Image classification data set "VIntel" (ysharma12/VIntel on GitHub). Class labels (10): bar stool, bookcase, chandelier, dining chair, market umbrella, night stands, ottoman, sconces, table lamp, vases.

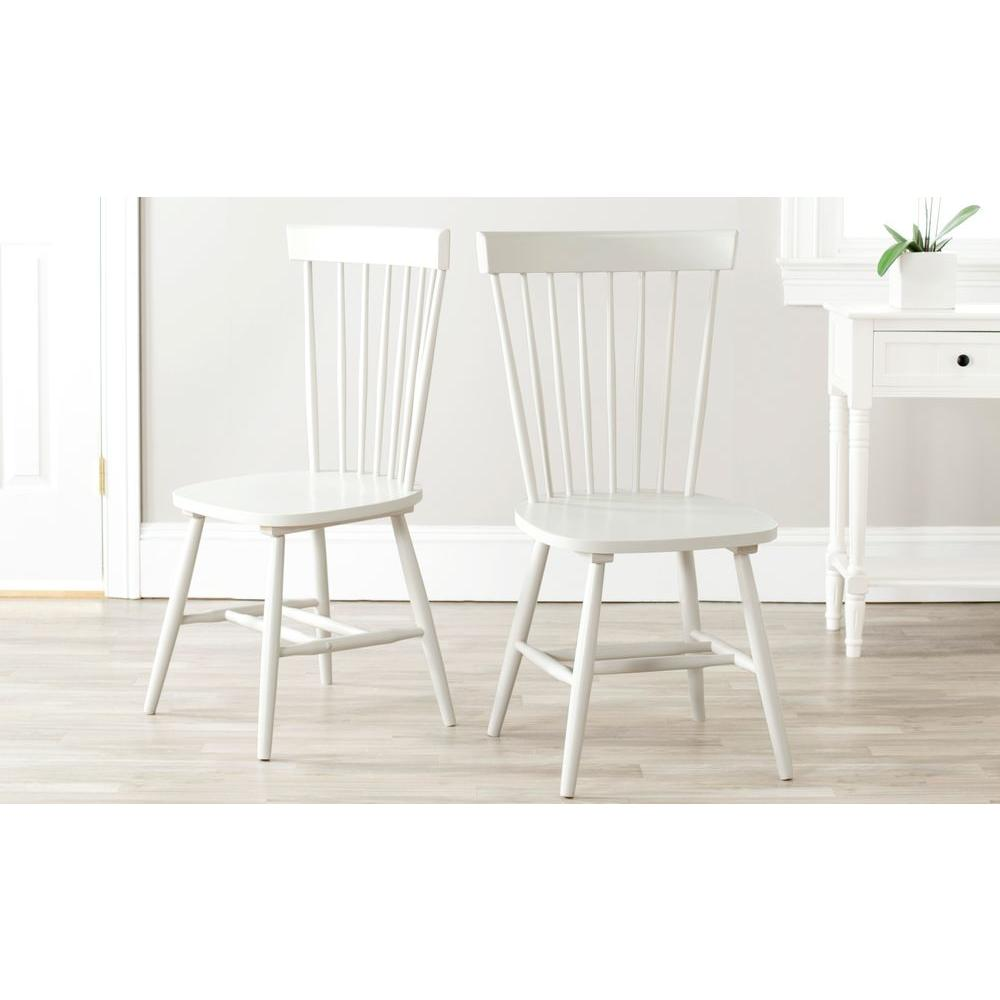
Label: dining chair

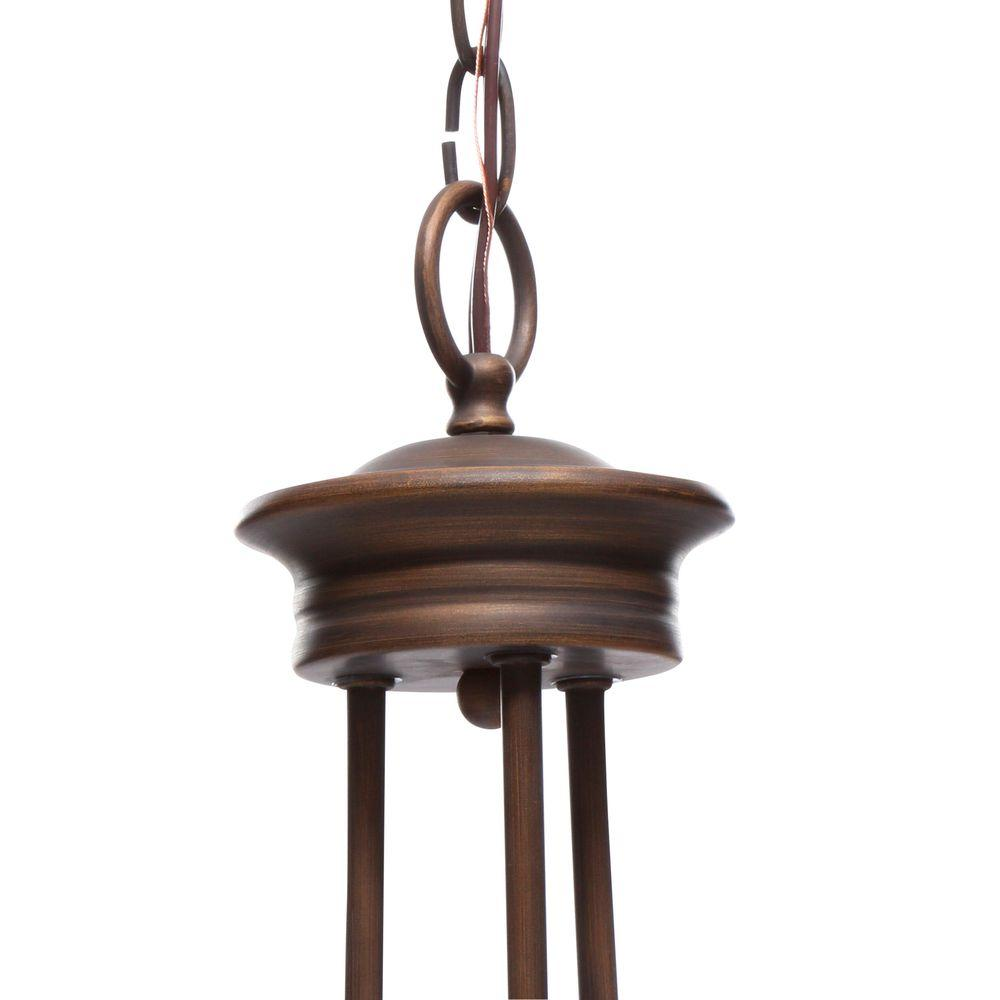
Label: chandelier

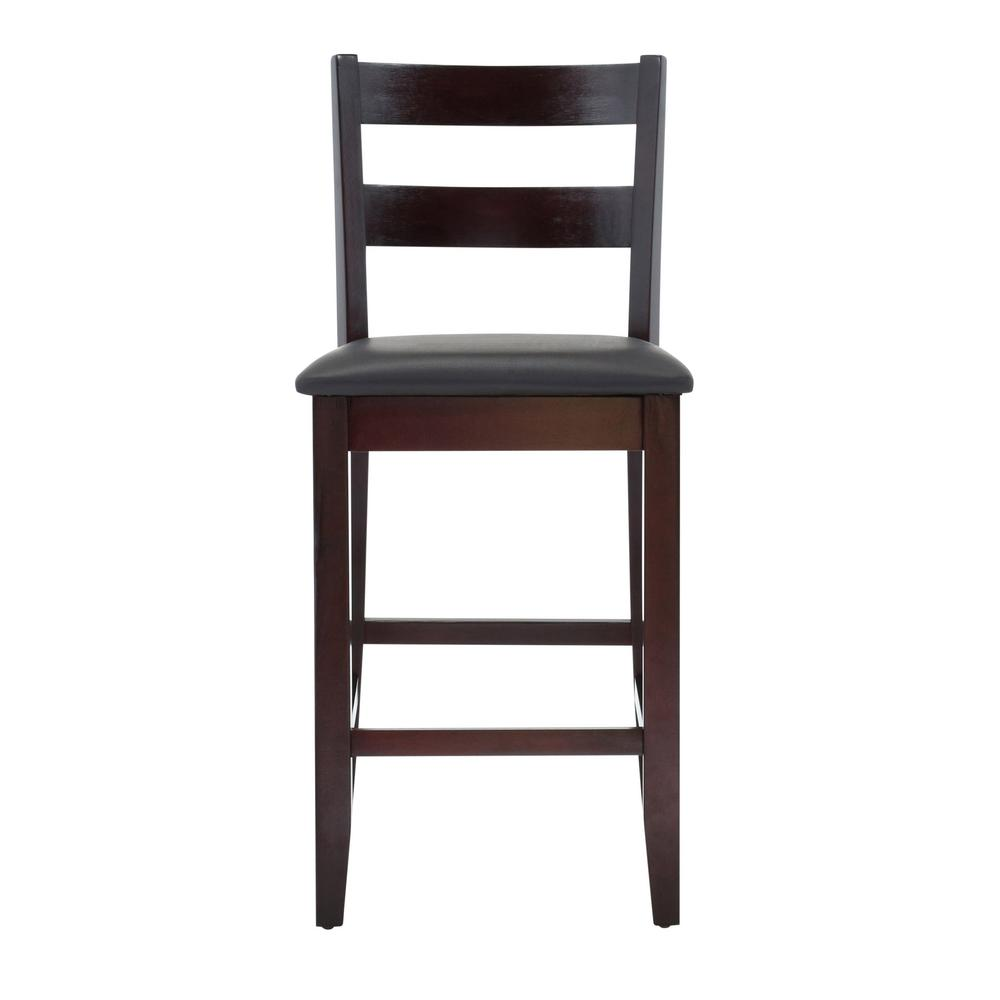
Label: bar stool

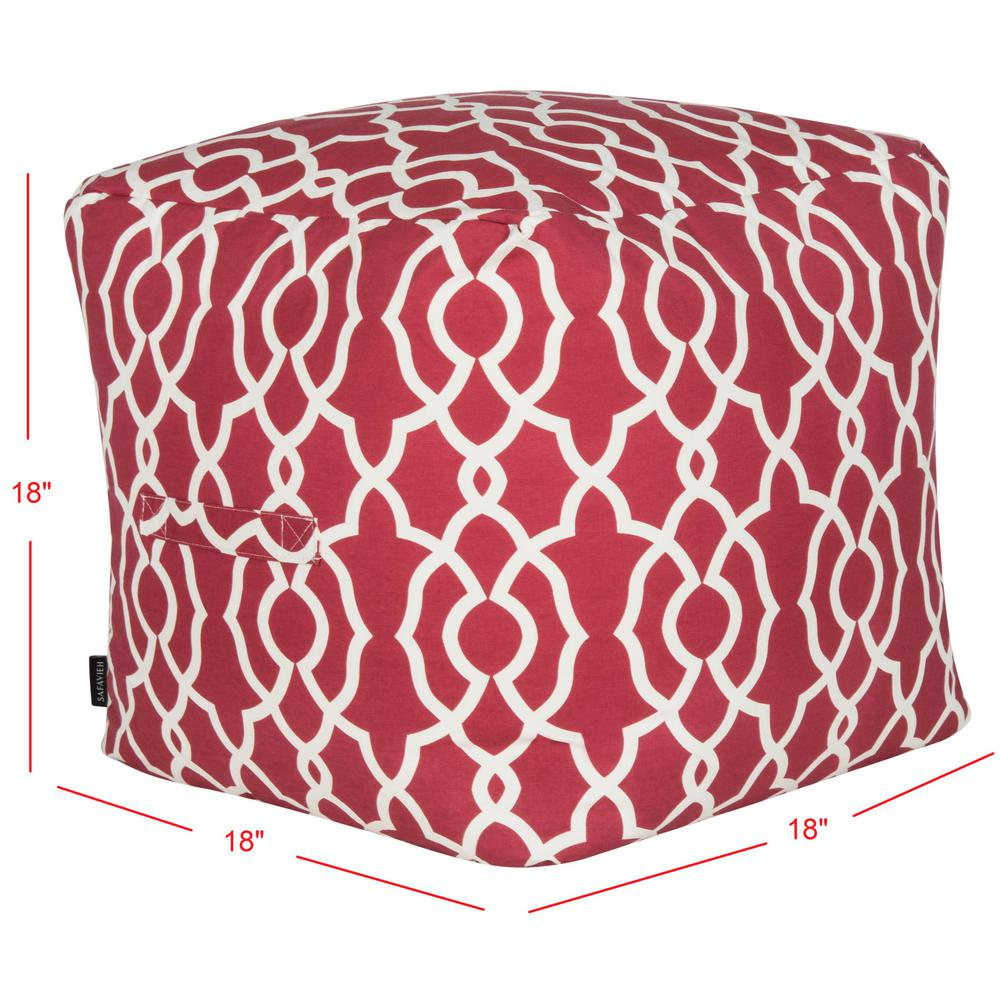
Label: ottoman

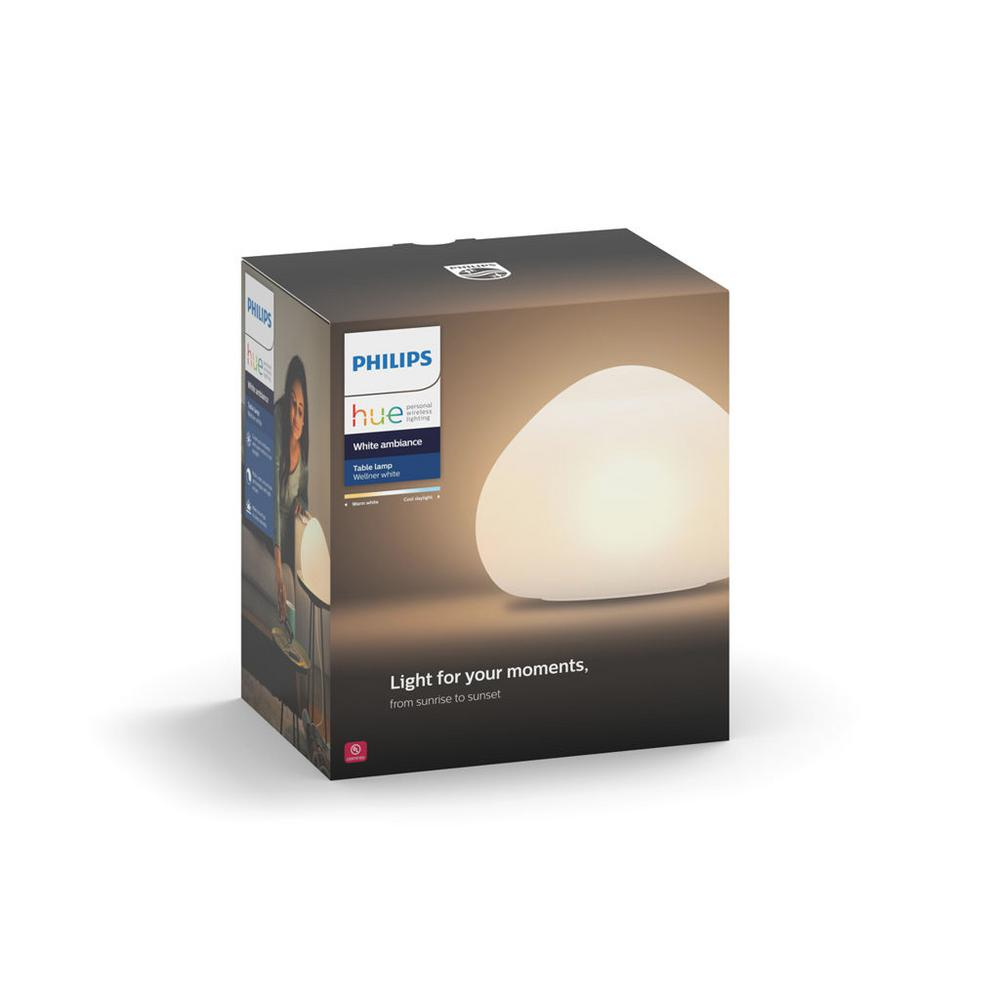
Label: table lamp

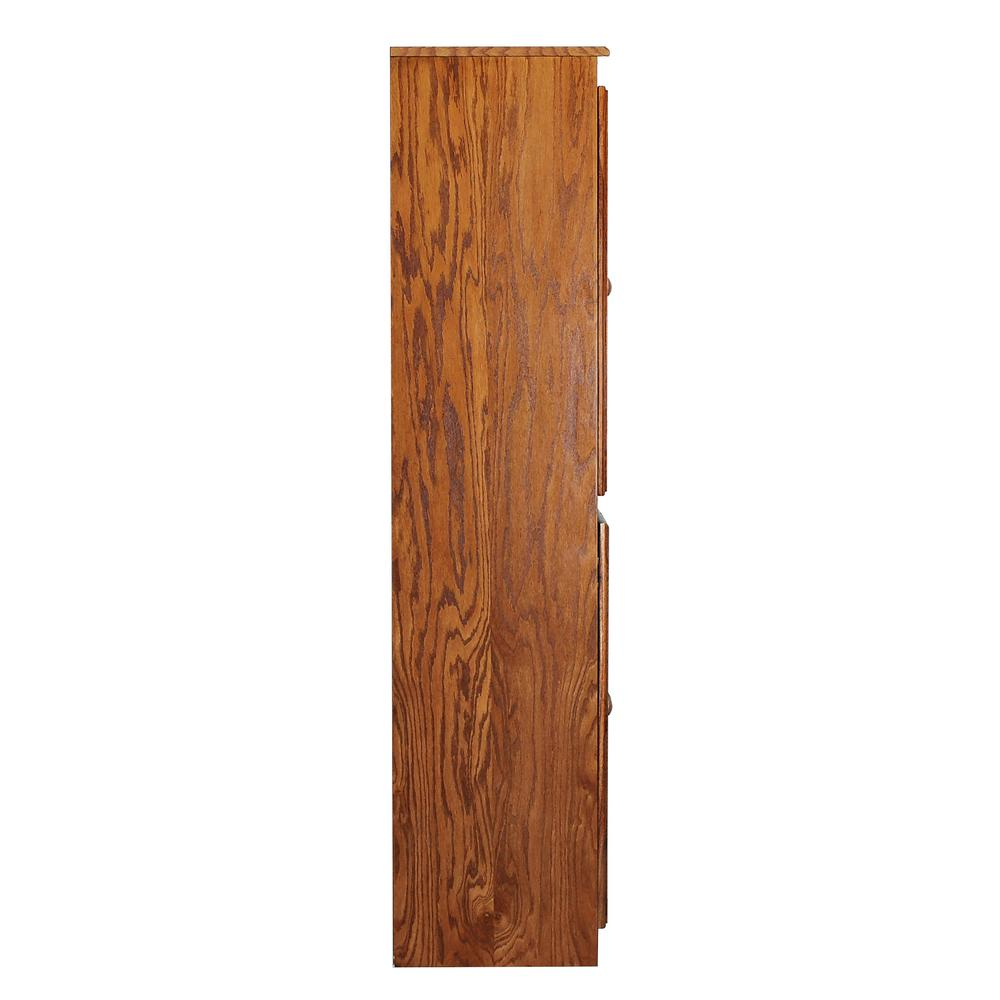
Label: bookcase
